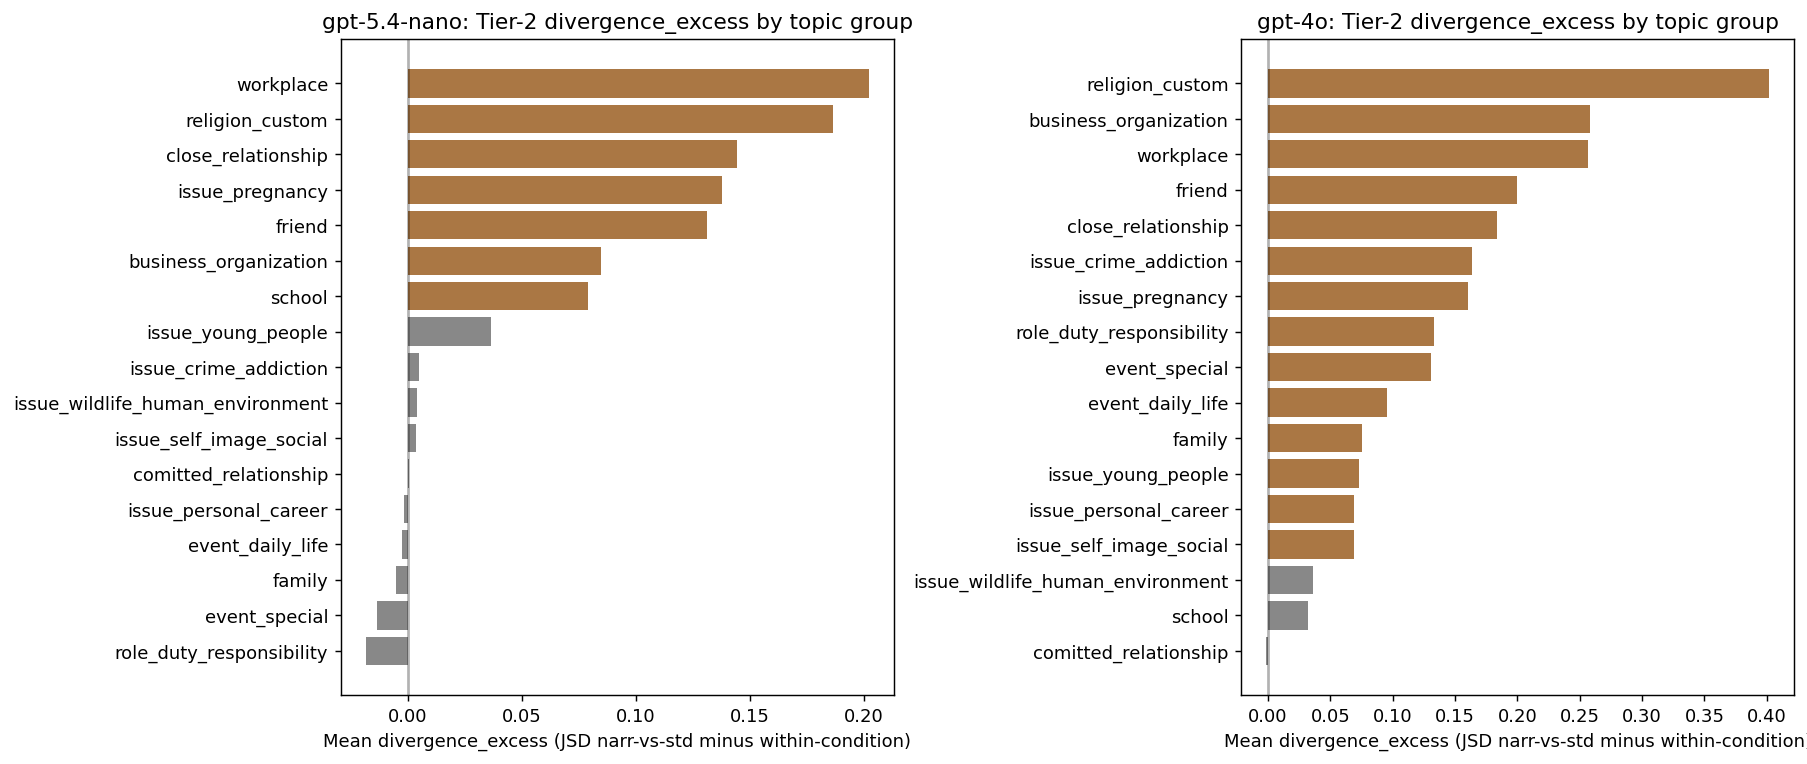

Data behind this chart, as committed beside it:
gen_model, topic_group, n_scenarios, cd_stakeholder_count, mean_JSD_tier2, mean_divergence_excess, pct_significant
gpt-4o, religion_custom, 6, , 0.4344, 0.4018, 0.6667
gpt-4o, business_organization, 6, 0.931, 0.3382, 0.2583, 0.6667
gpt-4o, workplace, 5, , 0.2824, 0.2563, 0.4
gpt-5.4-nano, workplace, 5, , 0.2217, 0.2021, 0.4
gpt-4o, friend, 6, , 0.2562, 0.1996, 0.5
gpt-5.4-nano, religion_custom, 6, , 0.2506, 0.1865, 0.5
gpt-4o, close_relationship, 6, 0.8107, 0.2258, 0.1837, 0.3333
gpt-4o, issue_crime_addiction, 6, , 0.2004, 0.1633, 0.5
gpt-4o, issue_pregnancy, 6, 0.9017, 0.2136, 0.1607, 0.5
gpt-5.4-nano, close_relationship, 6, 0.9968, 0.183, 0.1442, 0.3333
gpt-5.4-nano, issue_pregnancy, 6, , 0.1942, 0.138, 0.5
gpt-4o, role_duty_responsibility, 6, , 0.1665, 0.1329, 0.1667
gpt-5.4-nano, friend, 6, , 0.1625, 0.1314, 0.1667
gpt-4o, event_special, 6, 0.891, 0.1883, 0.131, 0.1667
gpt-4o, event_daily_life, 6, , 0.1322, 0.09569, 0.3333
gpt-5.4-nano, business_organization, 6, , 0.1393, 0.08485, 0.1667
gpt-5.4-nano, school, 5, , 0.1089, 0.07898, 0.2
gpt-4o, family, 6, 0.8914, 0.1275, 0.07507, 0.3333
gpt-4o, issue_young_people, 6, , 0.1041, 0.0729, 0.3333
gpt-4o, issue_personal_career, 6, , 0.1152, 0.0692, 0.3333
gpt-4o, issue_self_image_social, 6, 0.8505, 0.09177, 0.06875, 0.1667
gpt-5.4-nano, issue_young_people, 6, , 0.05452, 0.03651, 0.1667
gpt-4o, issue_wildlife_human_environment, 6, 0.7119, 0.07783, 0.03621, 0.1667
gpt-4o, school, 5, , 0.06966, 0.03215, 0.2
gpt-5.4-nano, issue_crime_addiction, 6, , 0.03989, 0.005092, 0.0
gpt-5.4-nano, issue_wildlife_human_environment, 6, , 0.02931, 0.004062, 0.1667
gpt-5.4-nano, issue_self_image_social, 6, , 0.01785, 0.003775, 0.0
gpt-5.4-nano, comitted_relationship, 6, , 0.009023, 0.0006501, 0.0
gpt-4o, comitted_relationship, 6, 0.8397, 0.007266, -0.001384, 0.0
gpt-5.4-nano, issue_personal_career, 6, , 0.03153, -0.001585, 0.0
gpt-5.4-nano, event_daily_life, 6, 0.9995, 0.01478, -0.002524, 0.0
gpt-5.4-nano, family, 6, , 0.01289, -0.00503, 0.0
gpt-5.4-nano, event_special, 6, , 0.01344, -0.01348, 0.0
gpt-5.4-nano, role_duty_responsibility, 6, 1.0, 0.01641, -0.01819, 0.0
